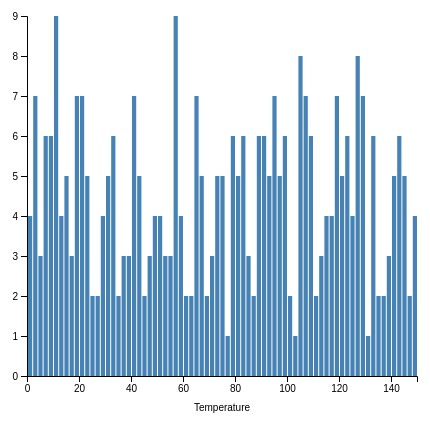
D3 v6 page, settled after 360 driven frames (6 s of simulated time); the page loaded 1 data file(s).


      // set the dimensions and margins of the graph
      const margin = { top: 10, right: 30, bottom: 30, left: 40 },
        width = 460 - margin.left - margin.right,
        height = 400 - margin.top - margin.bottom

      // append the svg object to the body of the page
      const svg = d3
        .select('#my_dataviz')
        .append('svg')
        .attr('width', width + margin.left + margin.right)
        .attr('height', height + margin.top + margin.bottom + 40) // add 40 cuz x label
        .append('g')
        .attr('transform', `translate(${margin.left},${margin.top})`)

      // get the data
      d3.csv('data3.csv').then(function (data) {
        // X axis: scale and draw:
        const x = d3
          .scaleLinear()
          .domain([
            0,
            d3.max(data, function (d) {
              return +d.temp
            }) + 1
          ])
          .range([0, width])
        svg
          .append('g')
          .attr('transform', `translate(0, ${height})`)
          .call(d3.axisBottom(x))

        // set the parameters for the histogram
        const histogram = d3
          .histogram()
          .value(function (d) {
            return d.temp
          }) // I need to give the vector of value
          .domain(x.domain()) // then the domain of the graphic
          .thresholds(x.ticks(70)) // then the numbers of bins

        // And apply this function to data to get the bins
        const bins = histogram(data)

        // Y axis: scale and draw:
        const y = d3.scaleLinear().range([height, 0])
        y.domain([
          0,
          d3.max(bins, function (d) {
            return d.length
          })
        ]) // d3.hist has to be called before the Y axis obviously
        svg.append('g').call(d3.axisLeft(y))

        // append the bar rectangles to the svg element
        const rects = svg
          .selectAll('rect')
          .data(bins)
          .join('rect')
          .attr('x', 1)
          .attr('transform', function (d) {
            return `translate(${x(d.x0)} , ${y(d.length)})`
          })
          .attr('width', function (d) {
            return Math.max(x(d.x1) - x(d.x0) - 1, 0)
          })
          .attr('height', function (d) {
            return height - y(d.length)
          })
          .style('fill', 'steelblue')

        svg
          .append('text')
          .attr('x', width / 2)
          .attr('y', height + 35)
          .style('text-anchor', 'middle')
          .attr('fill', 'black')
          .text('Temperature')

        svg
          .selectAll('text')
          .style('font-size', '10px')
          .style('font-family', 'sans-serif')

        svg.call(d3.brush().on('start brush end', brushing))

        function brushing({ selection }) {
          if (selection) {
            const [[x0, y0], [x1, y1]] = selection
            rects
              .style('fill', 'steelblue')
              .filter(d => x0 <= x(d.x0) && x(d.x0) <= x1)
              .style('fill', 'orange')
          }
        }
      })
    

### data: data3.csv
?temp
31
99
49
79
149
14
59
6
145
49
18
94
114
21
72
83
39
104
50
40
119
91
140
95
65
94
73
39
28
98
26
23
143
41
75
64
120
129
44
117
84
22
56
17
3
58
18
123
64
15
13
126
70
143
30
140
9
17
91
1
... 276 more rows